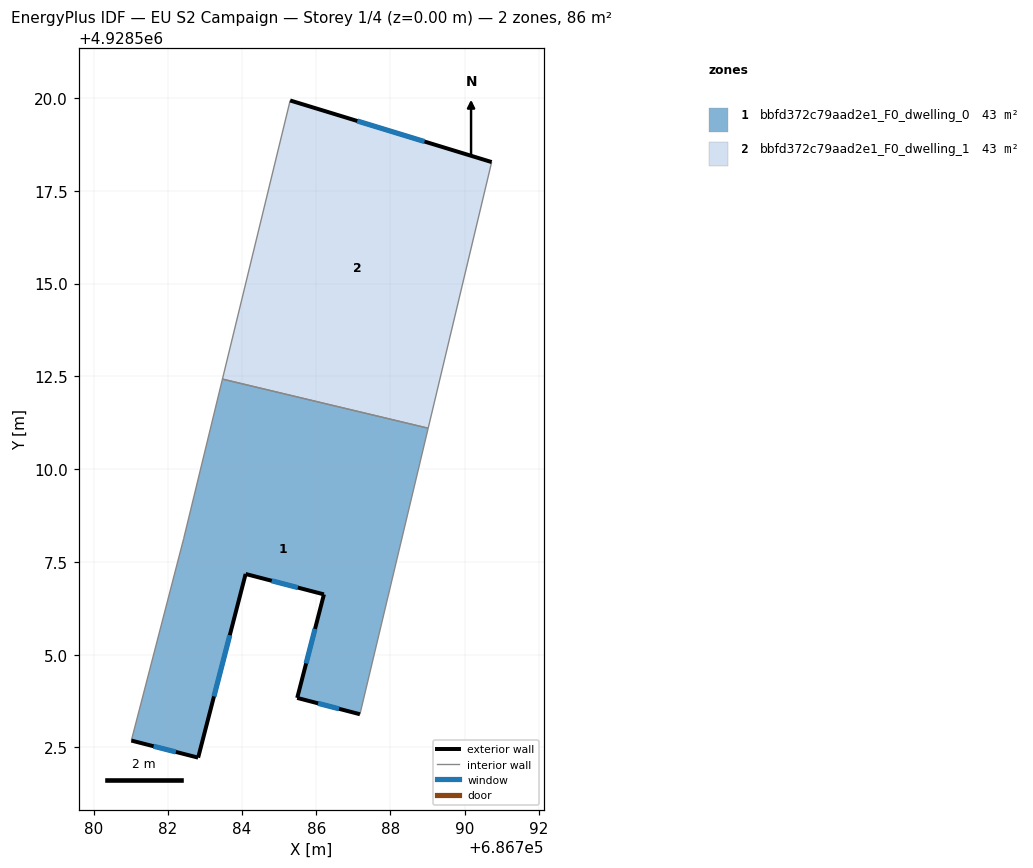
=== STOREY PLAN SPEC (per zone: floor XY polygon, exterior-wall plan segments, windows/doors) ===
zone 1: bbfd372c79aad2e1_F0_dwelling_0  (42.9 m²)
  floor: (686787.18, 4928503.39) (686789.02, 4928511.10) (686783.47, 4928512.43) (686782.43, 4928508.12) (686781.02, 4928502.69) (686782.82, 4928502.23) (686784.10, 4928507.17) (686786.21, 4928506.62) (686785.49, 4928503.83)
  exterior wall: (686782.82, 4928502.23) – (686781.02, 4928502.69)  [1.9 m]
    window: (686782.22, 4928502.38) – (686781.62, 4928502.53)  [0.6 m²]
  exterior wall: (686787.18, 4928503.39) – (686785.49, 4928503.83)  [1.7 m]
    window: (686786.61, 4928503.54) – (686786.05, 4928503.69)  [0.6 m²]
  exterior wall: (686785.49, 4928503.83) – (686786.21, 4928506.62)  [2.9 m]
    window: (686785.73, 4928504.76) – (686785.97, 4928505.70)  [1.0 m²]
  exterior wall: (686786.21, 4928506.62) – (686784.10, 4928507.17)  [2.2 m]
    window: (686785.50, 4928506.81) – (686784.80, 4928506.99)  [0.7 m²]
  exterior wall: (686784.10, 4928507.17) – (686782.82, 4928502.23)  [5.1 m]
    window: (686783.67, 4928505.53) – (686783.24, 4928503.88)  [1.7 m²]
  interior walls: 4
zone 2: bbfd372c79aad2e1_F0_dwelling_1  (42.9 m²)
  floor: (686789.02, 4928511.10) (686790.73, 4928518.28) (686785.30, 4928519.93) (686783.47, 4928512.43)
  exterior wall: (686785.30, 4928519.93) – (686790.73, 4928518.28)  [5.7 m]
    window: (686787.11, 4928519.38) – (686788.92, 4928518.83)  [1.9 m²]
  interior walls: 3

=== DERIVED (storey summary) ===
Building: EU S2 Campaign
Storey: 1 of 4  (floor level z = 0.00 m)
Storey gross floor area: 85.8 m²
Zones on this storey: 2
  - bbfd372c79aad2e1_F0_dwelling_0: floor 42.9 m²; exterior wall 13.8 m (41.3 m²); 5 window(s) 4.6 m²; WWR 11.1%
  - bbfd372c79aad2e1_F0_dwelling_1: floor 42.9 m²; exterior wall 5.7 m (17.0 m²); 1 window(s) 1.9 m²; WWR 11.1%
Zone adjacency (shared interzone walls):
  - bbfd372c79aad2e1_F0_dwelling_0 ↔ bbfd372c79aad2e1_F0_dwelling_1